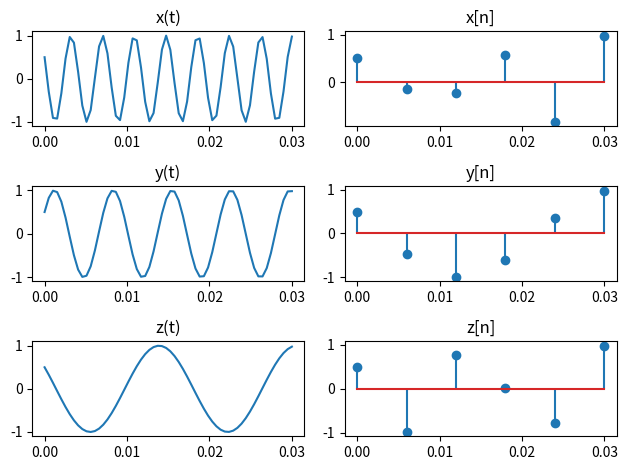

The script that saved this image:
import matplotlib.pyplot as plt
import numpy as np

fig, axs = plt.subplots(3, 2)

t = np.linspace(0, 0.03, int(0.03/0.0005))  
t1 = np.linspace(0, 0.03, int(0.03/0.005))  #  200 Hz->pas de 0.005

x1 = np.cos(520*np.pi*t + np.pi/3)
x2 = np.cos(280*np.pi*t - np.pi/3)
x3 = np.cos(120*np.pi*t + np.pi/3)

x1_sampled = np.cos(520*np.pi*t1 + np.pi/3)
x2_sampled = np.cos(280*np.pi*t1 - np.pi/3)
x3_sampled = np.cos(120*np.pi*t1 + np.pi/3)

axs[0, 0].plot(t, x1)
axs[0, 0].set_title('x(t)')
axs[1, 0].plot(t, x2)
axs[1, 0].set_title('y(t)')
axs[2, 0].plot(t, x3)
axs[2, 0].set_title('z(t)')

axs[0, 1].stem(t1, x1_sampled)
axs[0, 1].set_title('x[n]')
axs[1, 1].stem(t1, x2_sampled)
axs[1, 1].set_title('y[n]')
axs[2, 1].stem(t1, x3_sampled)
axs[2, 1].set_title('z[n]')

plt.tight_layout()
plt.show()
